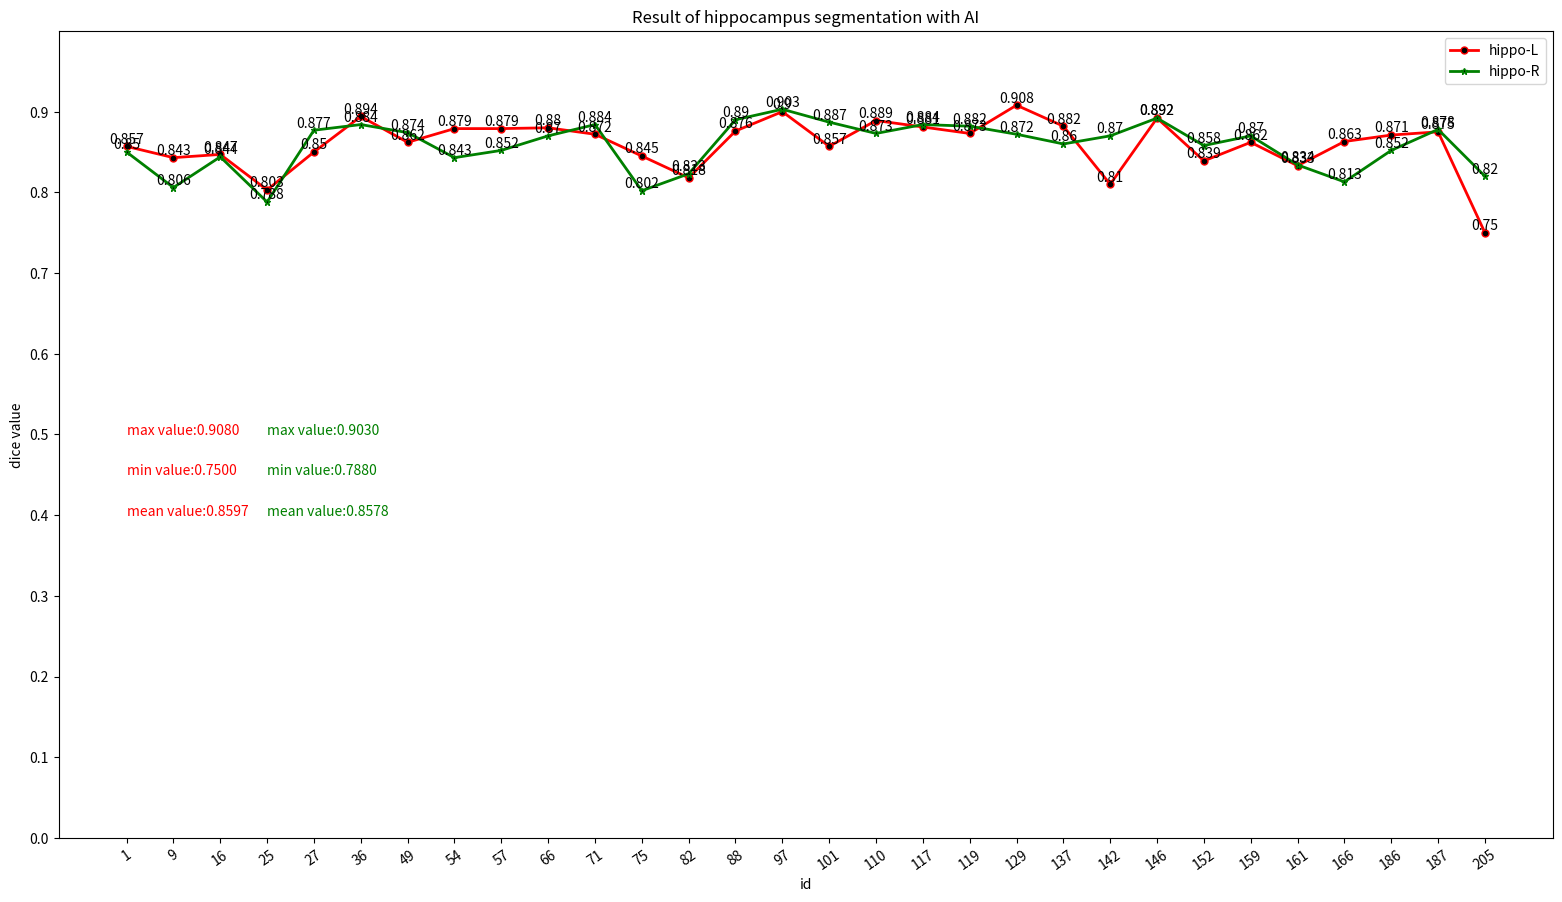
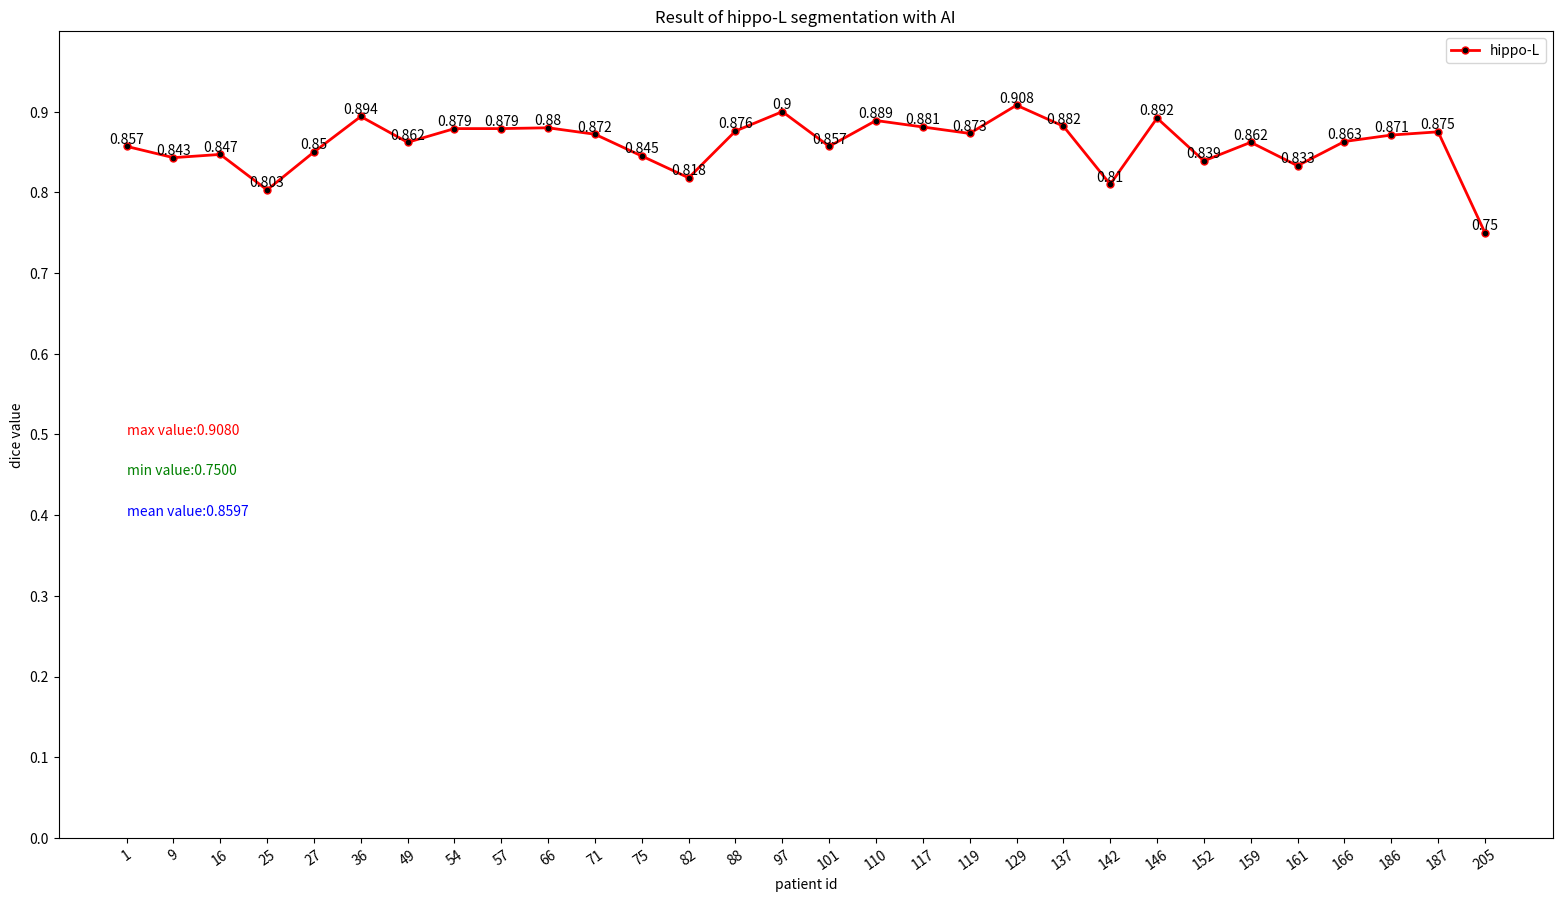
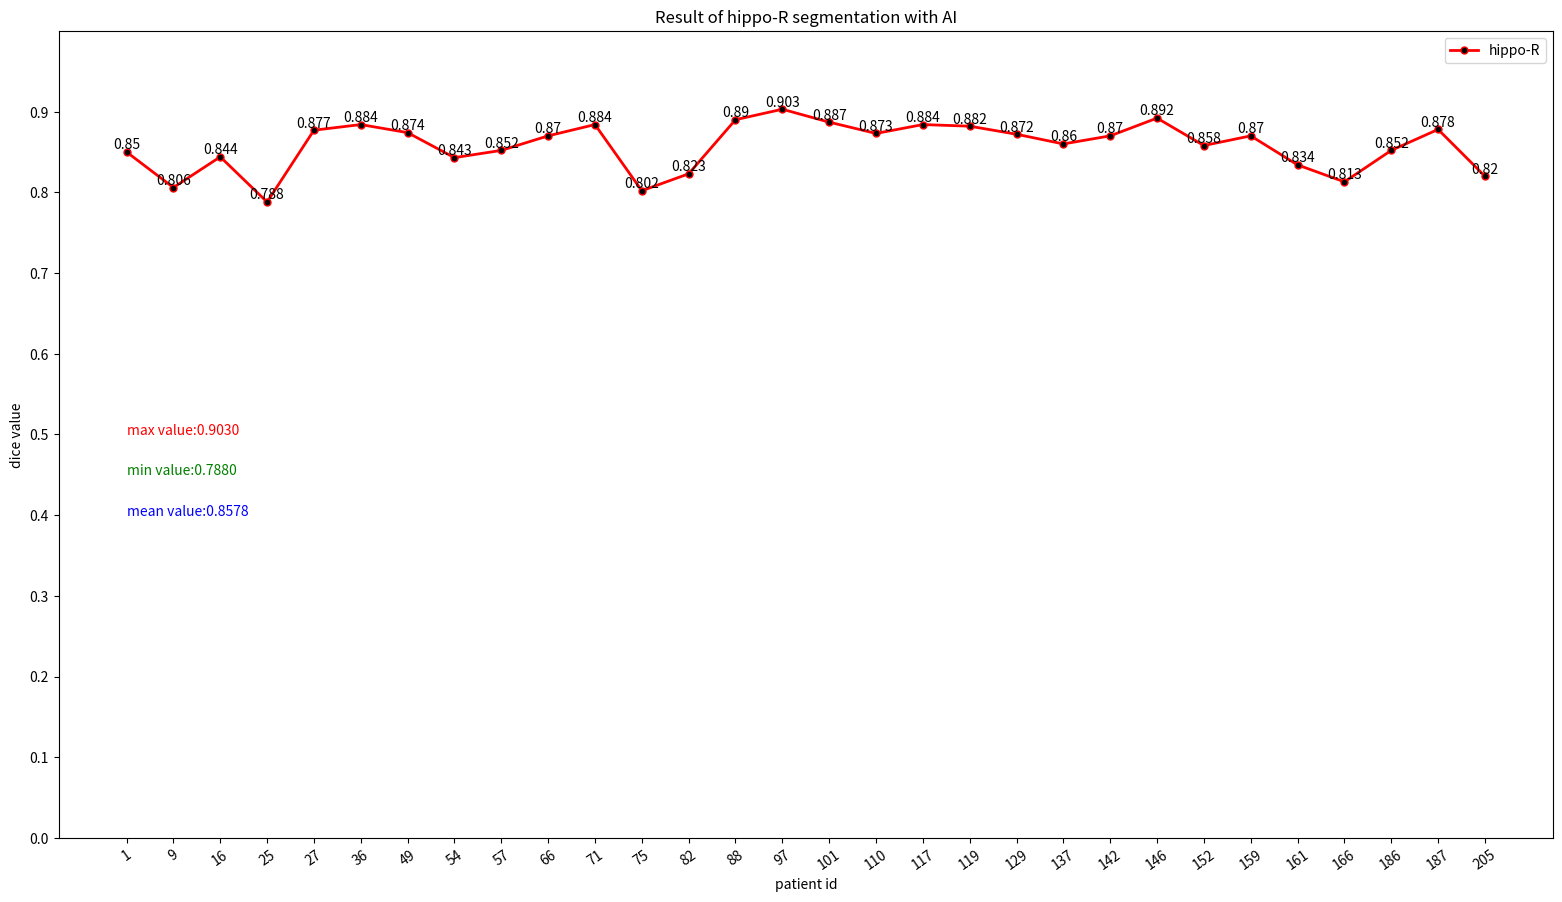

The script that saved these images, in order:
import matplotlib.pyplot as plt
import numpy as np
import os

'''
x_data = np.linspace(1, 10, 10)
y_data = np.array([0.9345, 0.9577, 0.9631, 0.9406, 0.9588, 0.9455, 0.9717, 0.9614, 0.9608, 0.9478])

plt.title("Result of left lung segmentation with AI")
plt.xlabel('patient id')
plt.ylabel('dice value')
[redacted]
[redacted]
           rotation = 10)
#plt.yticks(np.arange(y_data.min(), 1.0, 0.01))
plt.yticks(np.arange(0, 1.0, 0.1))
plt.ylim(0, 1)

l1 = plt.plot(x_data, y_data, label='value', linewidth=2, color='r', marker='o', markerfacecolor='k', markersize=5)

for a, b in zip(x_data, y_data):
    plt.text(a, b, b, ha='center', va='bottom', fontsize=10)

mean_val = np.mean(y_data)
#mean_data = np.full(np.shape(x_data), mean_val)
#l2 = plt.plot(x_data, mean_data, label='mean value', color='green',linestyle='--')

plt.annotate('max value:%.4f ' % (np.max(y_data)), xy=(1, 0.85), color = 'red')
plt.annotate('min value:%.4f ' % (np.min(y_data)), xy=(1, 0.80), color = 'green')
plt.annotate('mean value:%.4f ' % (mean_val), xy=(1, 0.75), color = 'blue')

plt.legend()
plt.show()
'''

'''
x_data = np.linspace(1, 25, 25)
y_data = np.array([0.6187, 0.7798, 0.8051, 0.8229, 0.7743,
                   0.7673, 0.8724, 0.8501, 0.7613, 0.7681,
                   0.7969, 0.7977, 0.7460, 0.7692, 0.8130,
                   0.7264, 0.7782, 0.6596, 0.8297, 0.8931,
                   0.7947, 0.8482, 0.8016, 0.7829, 0.7956])

plt.title("Result of left eye segmentation with AI")
plt.xlabel('patient id')
plt.ylabel('dice value')
[redacted]
[redacted]
[redacted]
[redacted]
[redacted]
                   ),
           rotation = 15)
#plt.yticks(np.arange(y_data.min(), 1.0, 0.01))
plt.yticks(np.arange(0, 1.0, 0.1))
plt.ylim(0, 1)

l1 = plt.plot(x_data, y_data, label='value', linewidth=2, color='r', marker='o', markerfacecolor='k', markersize=5)

for a, b in zip(x_data, y_data):
    plt.text(a, b, b, ha='center', va='bottom', fontsize=10)

mean_val = np.mean(y_data)
#mean_data = np.full(np.shape(x_data), mean_val)
#l2 = plt.plot(x_data, mean_data, label='mean value', color='green',linestyle='--')

plt.annotate('max value:%.4f ' % (np.max(y_data)), xy=(1, 0.50), color = 'red')
plt.annotate('min value:%.4f ' % (np.min(y_data)), xy=(1, 0.45), color = 'green')
plt.annotate('mean value:%.4f ' % (mean_val), xy=(1, 0.4), color = 'blue')

plt.legend()
plt.show()
'''

'''
x_data = np.linspace(1, 22, 22)
y_data = np.array([0.7222, 0.7, 0.8160, 0.7531, 0.6524,
                   0.6666, 0.7157, 0.7687, 0.7116, 0.7672,
                   0.7181, 0.7816, 0.8207, 0.7029, 0.7687,
                   0.7804, 0.7075, 0.7414, 0.7964, 0.7055,
                   0.6804, 0.8096])

plt.title("Result of left hippocampus segmentation with AI")
plt.xlabel('patient id')
plt.ylabel('dice value')
[redacted]
[redacted]
[redacted]
[redacted]
[redacted]
           rotation = 15)
plt.yticks(np.arange(0, 1.0, 0.1))
plt.ylim(0, 1)

l1 = plt.plot(x_data, y_data, label='value', linewidth=2, color='r', marker='o', markerfacecolor='k', markersize=5)

for a, b in zip(x_data, y_data):
    plt.text(a, b, b, ha='center', va='bottom', fontsize=10)

mean_val = np.mean(y_data)
#mean_data = np.full(np.shape(x_data), mean_val)
#l2 = plt.plot(x_data, mean_data, label='mean value', color='green',linestyle='--')

plt.annotate('max value:%.4f ' % (np.max(y_data)), xy=(1, 0.50), color = 'red')
plt.annotate('min value:%.4f ' % (np.min(y_data)), xy=(1, 0.45), color = 'green')
plt.annotate('mean value:%.4f ' % (mean_val), xy=(1, 0.40), color = 'blue')

plt.legend()
plt.show()
'''

'''
x_data = np.linspace(1, 21, 21)
y_data_brain_stem = np.array([0.7472, 0.7967, 0.6248, 0.7651, 0.616,
                              0.818, 0.8649, 0.8071, 0.759, 0.8487,
                              0.83, 0.7241, 0.7433, 0.7869, 0.819,
                              0.6839, 0.6469, 0.6499, 0.7655, 0.6755,
                              0.657])
y_data_mandible = np.array([0.7222, 0.7, 0.8160, 0.7531, 0.6524,
                   0.6666, 0.7157, 0.7687, 0.7116, 0.7672,
                   0.7181, 0.7816, 0.8207, 0.7029, 0.7687,
                   0.7804, 0.7075, 0.7414, 0.7964, 0.7055,
                   0.6804, 0.8096])
y_data_parotid_l = np.array([0.7222, 0.7, 0.8160, 0.7531, 0.6524,
                   0.6666, 0.7157, 0.7687, 0.7116, 0.7672,
                   0.7181, 0.7816, 0.8207, 0.7029, 0.7687,
                   0.7804, 0.7075, 0.7414, 0.7964, 0.7055,
                   0.6804, 0.8096])
y_data_parotid_r = np.array([0.7222, 0.7, 0.8160, 0.7531, 0.6524,
                   0.6666, 0.7157, 0.7687, 0.7116, 0.7672,
                   0.7181, 0.7816, 0.8207, 0.7029, 0.7687,
                   0.7804, 0.7075, 0.7414, 0.7964, 0.7055,
                   0.6804, 0.8096])

plt.title("Result of brainstem segmentation with AI")
plt.xlabel('patient id')
plt.ylabel('dice value')

[redacted]
[redacted]
[redacted]
[redacted]
[redacted]
[redacted]
[redacted]
[redacted]
           rotation = 35)
plt.xticks(x_data,('pid01', 'pid02', 'pid03', 'pid04', 'pid05', 'pid06', 'pid07', 'pid08', 'pid09', 'pid10',
                   'pid11', 'pid12', 'pid13', 'pid14', 'pid15', 'pid16', 'pid17', 'pid18', 'pid19', 'pid20',
                   'pid21'),
           rotation = 35)
plt.yticks(np.arange(0, 1.0, 0.1))
plt.ylim(0, 1)

l1 = plt.plot(x_data, y_data_brain_stem, label='brainstem', linewidth=2, color='r', marker='o', markerfacecolor='k', markersize=5)

for a, b in zip(x_data, y_data_brain_stem):
    plt.text(a, b, b, ha='center', va='bottom', fontsize=10)

mean_val = np.mean(y_data_brain_stem)
#mean_data = np.full(np.shape(x_data), mean_val)
#l2 = plt.plot(x_data, mean_data, label='mean value', color='green',linestyle='--')

plt.annotate('max value:%.4f ' % (np.max(y_data_brain_stem)), xy=(1, 0.50), color = 'red')
plt.annotate('min value:%.4f ' % (np.min(y_data_brain_stem)), xy=(1, 0.45), color = 'green')
plt.annotate('mean value:%.4f ' % (mean_val), xy=(1, 0.40), color = 'blue')

plt.legend()
plt.show()
'''
'''
x_data = np.linspace(1, 25, 25)
y_data_brain_stem = np.array([0.8606, 0.8706, 0.8779, 0.7645, 0.7638,
                              0.7871, 0.878, 0.8652, 0.8274, 0.8274,
                              0.711, 0.836, 0.8449, 0.8398, 0.797,
                              0.8738, 0.8906, 0.8124, 0.8629, 0.8549,
                              0.7666, 0.827, 0.7911, 0.7984, 0.8202])
y_data_mandible = np.array([0.7222, 0.7, 0.8160, 0.7531, 0.6524,
                   0.6666, 0.7157, 0.7687, 0.7116, 0.7672,
                   0.7181, 0.7816, 0.8207, 0.7029, 0.7687,
                   0.7804, 0.7075, 0.7414, 0.7964, 0.7055,
                   0.6804, 0.8096])
y_data_parotid_l = np.array([0.7222, 0.7, 0.8160, 0.7531, 0.6524,
                   0.6666, 0.7157, 0.7687, 0.7116, 0.7672,
                   0.7181, 0.7816, 0.8207, 0.7029, 0.7687,
                   0.7804, 0.7075, 0.7414, 0.7964, 0.7055,
                   0.6804, 0.8096])
y_data_parotid_r = np.array([0.7222, 0.7, 0.8160, 0.7531, 0.6524,
                   0.6666, 0.7157, 0.7687, 0.7116, 0.7672,
                   0.7181, 0.7816, 0.8207, 0.7029, 0.7687,
                   0.7804, 0.7075, 0.7414, 0.7964, 0.7055,
                   0.6804, 0.8096])

plt.title("Result of mandible segmentation with AI")
plt.xlabel('patient id')
plt.ylabel('dice value')
plt.xticks(x_data,('pid01', 'pid02', 'pid03', 'pid04', 'pid05', 'pid06', 'pid07', 'pid08', 'pid09', 'pid10',
                   'pid11', 'pid12', 'pid13', 'pid14', 'pid15', 'pid16', 'pid17', 'pid18', 'pid19', 'pid20',
                   'pid21', 'pid22','pid23','pid24','pid25'),
           rotation = 35)
plt.yticks(np.arange(0, 1.0, 0.1))
plt.ylim(0, 1)

l1 = plt.plot(x_data, y_data_brain_stem, label='mandible', linewidth=2, color='r', marker='o', markerfacecolor='k', markersize=5)

for a, b in zip(x_data, y_data_brain_stem):
    plt.text(a, b, b, ha='center', va='bottom', fontsize=10)

mean_val = np.mean(y_data_brain_stem)
#mean_data = np.full(np.shape(x_data), mean_val)
#l2 = plt.plot(x_data, mean_data, label='mean value', color='green',linestyle='--')

plt.annotate('max value:%.4f ' % (np.max(y_data_brain_stem)), xy=(1, 0.50), color = 'red')
plt.annotate('min value:%.4f ' % (np.min(y_data_brain_stem)), xy=(1, 0.45), color = 'green')
plt.annotate('mean value:%.4f ' % (mean_val), xy=(1, 0.40), color = 'blue')

plt.legend()
plt.show()
'''

'''
x_data = np.linspace(1, 20, 20)
y_data = np.array([0.8504, 0.8443, 0.8261, 0.7458, 0.8331,
                   0.8509, 0.7016, 0.7599, 0.7876, 0.7899,
                   0.7793, 0.7481, 0.7473, 0.7992, 0.8376,
                   0.7383, 0.8224, 0.7913, 0.7153, 0.7153])

plt.title("Result of left parotid segmentation with AI")
plt.xlabel('patient id')
plt.ylabel('dice value')
plt.xticks(x_data,('pid01', 'pid02', 'pid03', 'pid04', 'pid05', 'pid06', 'pid07', 'pid08', 'pid09', 'pid10',
                   'pid11', 'pid12', 'pid13', 'pid14', 'pid15', 'pid16', 'pid17', 'pid18', 'pid19', 'pid20'),
           rotation = 35)
plt.yticks(np.arange(0, 1.0, 0.1))
plt.ylim(0, 1)

l1 = plt.plot(x_data, y_data, label='left parotid', linewidth=2, color='r', marker='o', markerfacecolor='k', markersize=5)

for a, b in zip(x_data, y_data):
    plt.text(a, b, b, ha='center', va='bottom', fontsize=10)

mean_val = np.mean(y_data)
#mean_data = np.full(np.shape(x_data), mean_val)
#l2 = plt.plot(x_data, mean_data, label='mean value', color='green',linestyle='--')

plt.annotate('max value:%.4f ' % (np.max(y_data)), xy=(1, 0.50), color = 'red')
plt.annotate('min value:%.4f ' % (np.min(y_data)), xy=(1, 0.45), color = 'green')
plt.annotate('mean value:%.4f ' % (mean_val), xy=(1, 0.40), color = 'blue')

plt.legend()
plt.show()
'''
'''
x_data = np.linspace(1, 23, 23)
y_data = np.array([0.8302, 0.7975, 0.8409, 0.772, 0.8245,
                   0.8562, 0.7279, 0.7279, 0.7339, 0.7438,
                   0.7816, 0.8241, 0.7986, 0.7277, 0.8198,
                   0.7086, 0.8118, 0.7354, 0.7354, 0.7812,
                   0.7914, 0.7474, 0.7474])

plt.title("Result of right parotid segmentation with AI")
plt.xlabel('patient id')
plt.ylabel('dice value')
plt.xticks(x_data,('pid01', 'pid02', 'pid03', 'pid04', 'pid05', 'pid06', 'pid07', 'pid08', 'pid09', 'pid10',
                   'pid11', 'pid12', 'pid13', 'pid14', 'pid15', 'pid16', 'pid17', 'pid18', 'pid19', 'pid20',
                   'pid21', 'pid22', 'pid23'),
           rotation = 35)
plt.yticks(np.arange(0, 1.0, 0.1))
plt.ylim(0, 1)

l1 = plt.plot(x_data, y_data, label='right parotid', linewidth=2, color='r', marker='o', markerfacecolor='k', markersize=5)

for a, b in zip(x_data, y_data):
    plt.text(a, b, b, ha='center', va='bottom', fontsize=10)

mean_val = np.mean(y_data)
#mean_data = np.full(np.shape(x_data), mean_val)
#l2 = plt.plot(x_data, mean_data, label='mean value', color='green',linestyle='--')

plt.annotate('max value:%.4f ' % (np.max(y_data)), xy=(1, 0.50), color = 'red')
plt.annotate('min value:%.4f ' % (np.min(y_data)), xy=(1, 0.45), color = 'green')
plt.annotate('mean value:%.4f ' % (mean_val), xy=(1, 0.40), color = 'blue')

plt.legend()
plt.show()
'''

def result_plot(oar_name, result_image_full_path, dice_value_list, pid_list):
    assert len(dice_value_list) == len(pid_list)

    dir_name = os.path.dirname(result_image_full_path)
    if not os.path.exists(dir_name):
        os.makedirs(dir_name)

    nums = len(dice_value_list)
    x_data = np.linspace(1, nums, nums)
    y_data = np.zeros([nums], dtype=np.float32)
    for i in range(nums):
        y_data[i] = dice_value_list[i]

    ticks = '('
    for i in range(nums - 1):
        ticks = ticks + '\'' + '%s' % (pid_list[i]) + '\'' + ', '
    ticks = ticks + '\'%d' % (pid_list[nums - 1]) + '\'' + ')'

    plt.figure(figsize=(1928 / 100, 1048 / 100))
    plt.title('Result of %s segmentation with AI' % (oar_name))
    plt.xlabel('patient id')
    plt.ylabel('dice value')
    plt.xticks(x_data, eval(ticks), rotation=35)
    plt.yticks(np.arange(0, 1.0, 0.1))
    plt.ylim(0, 1)

    l1 = plt.plot(x_data, y_data, label=oar_name, linewidth=2, color='r', marker='o', markerfacecolor='k',
                  markersize=5)

    for a, b in zip(x_data, y_data):
        plt.text(a, b, b, ha='center', va='bottom', fontsize=10)

    mean_val = np.mean(y_data)
    # mean_data = np.full(np.shape(x_data), mean_val)
    # l2 = plt.plot(x_data, mean_data, label='mean value', color='green',linestyle='--')

    plt.annotate('max value:%.4f ' % (np.max(y_data)), xy=(1, 0.50), color='red')
    plt.annotate('min value:%.4f ' % (np.min(y_data)), xy=(1, 0.45), color='green')
    plt.annotate('mean value:%.4f ' % (mean_val), xy=(1, 0.40), color='blue')

    plt.legend()
    #plt.show()
    plt.savefig(result_image_full_path)

def result_plot1(oar_name1, oar_name2, result_image_full_path, dice_value_list1, dice_value_list2, pid_list):
    assert len(dice_value_list1) == len(pid_list)
    assert len(dice_value_list2) == len(pid_list)

    dir_name = os.path.dirname(result_image_full_path)
    if not os.path.exists(dir_name):
        os.makedirs(dir_name)

    nums = len(dice_value_list1)
    x_data = np.linspace(1, nums, nums)
    y_data = np.zeros([nums], dtype=np.float32)
    for i in range(nums):
        y_data[i] = dice_value_list1[i]

    nums2 = len(dice_value_list1)
    y_data2 = np.zeros([nums2], dtype=np.float32)
    for i in range(nums2):
        y_data2[i] = dice_value_list2[i]

    ticks = '('
    for i in range(nums - 1):
        ticks = ticks + '\'' + '%s' % (pid_list[i]) + '\'' + ', '
    ticks = ticks + '\'%d' %(pid_list[nums - 1]) + '\'' + ')'

    plt.figure(figsize=(1928 / 100, 1048 / 100))
    plt.title('Result of %s segmentation with AI' % ('hippocampus'))
    plt.xlabel('id')
    plt.ylabel('dice value')
    plt.xticks(x_data, eval(ticks), rotation=35)
    plt.yticks(np.arange(0, 1.0, 0.1))
    plt.ylim(0, 1)

    l1 = plt.plot(x_data, y_data, label=oar_name1, linewidth=2, color='r', marker='o', markerfacecolor='k',
                  markersize=5)
    l2 = plt.plot(x_data, y_data2, label=oar_name2, linewidth=2, color='g', marker='*', markerfacecolor='k',
                  markersize=5)

    for a, b in zip(x_data, y_data):
        plt.text(a, b, b, ha='center', va='bottom', fontsize=10)

    for a, b in zip(x_data, y_data2):
        plt.text(a, b, b, ha='center', va='bottom', fontsize=10)

    mean_val = np.mean(y_data)
    mean_val2 = np.mean(y_data2)
    # mean_data = np.full(np.shape(x_data), mean_val)
    # l2 = plt.plot(x_data, mean_data, label='mean value', color='green',linestyle='--')

    plt.annotate('max value:%.4f ' % (np.max(y_data)), xy=(1, 0.50), color='red')
    plt.annotate('min value:%.4f ' % (np.min(y_data)), xy=(1, 0.45), color='red')
    plt.annotate('mean value:%.4f ' % (mean_val), xy=(1, 0.40), color='red')

    plt.annotate('max value:%.4f ' % (np.max(y_data2)), xy=(4, 0.50), color='green')
    plt.annotate('min value:%.4f ' % (np.min(y_data2)), xy=(4, 0.45), color='green')
    plt.annotate('mean value:%.4f ' % (mean_val2), xy=(4, 0.40), color='green')

    plt.legend()
    #plt.show()
    plt.savefig(result_image_full_path)

oarname1 = 'hippo-L'
oarname2 = 'hippo-R'
# dice_value_list1 = [0.8,0.86,0.85,0.86,0.85,0.81,0.85,0.88,0.88,0.85,0.84,0.81,0.86,0.85,0.84,0.86,0.85,0.86,0.88,0.86,0.81,0.86,0.85,0.81,0.83,0.87]
# dice_value_list2 = [0.84,0.82,0.82,0.85,0.88,0.86,0.85,0.85,0.86,0.86,0.82,0.82,0.88,0.88,0.88,0.88,0.89,0.88,0.85,0.87,0.84,0.89,0.86,0.8,0.86,0.89]
# pid_list = [1,9,16,27,36,49,54,57,66,71,75,82,88,97,101,110,117,119,129,137,142,146,159,166,186,187]

dice_value_list1 = [0.857
,0.843
,0.847
,0.803
,0.85
,0.894
,0.862
,0.879
,0.879
,0.88
,0.872
,0.845
,0.818
,0.876
,0.9
,0.857
,0.889
,0.881
,0.873
,0.908
,0.882
,0.81
,0.892
,0.839
,0.862
,0.833
,0.863
,0.871
,0.875
,0.75]
dice_value_list2 = [0.85
,0.806
,0.844
,0.788
,0.877
,0.884
,0.874
,0.843
,0.852
,0.87
,0.884
,0.802
,0.823
,0.89
,0.903
,0.887
,0.873
,0.884
,0.882
,0.872
,0.86
,0.87
,0.892
,0.858
,0.87
,0.834
,0.813
,0.852
,0.878
,0.82]
pid_list = [1,9,16,25,27,36,49,54,57,66,71,75,82,88,97,101,110,117,119,129,137,142,146,152,159,161,166,186,187, 205]

result_image_full_path = 'D:/result1.png'
result_plot1(oarname1, oarname2, result_image_full_path, dice_value_list1, dice_value_list2, pid_list)

result_image_full_path = 'D:/result2.png'
result_plot(oarname1, result_image_full_path, dice_value_list1, pid_list)

result_image_full_path = 'D:/result3.png'
result_plot(oarname2, result_image_full_path, dice_value_list2, pid_list)